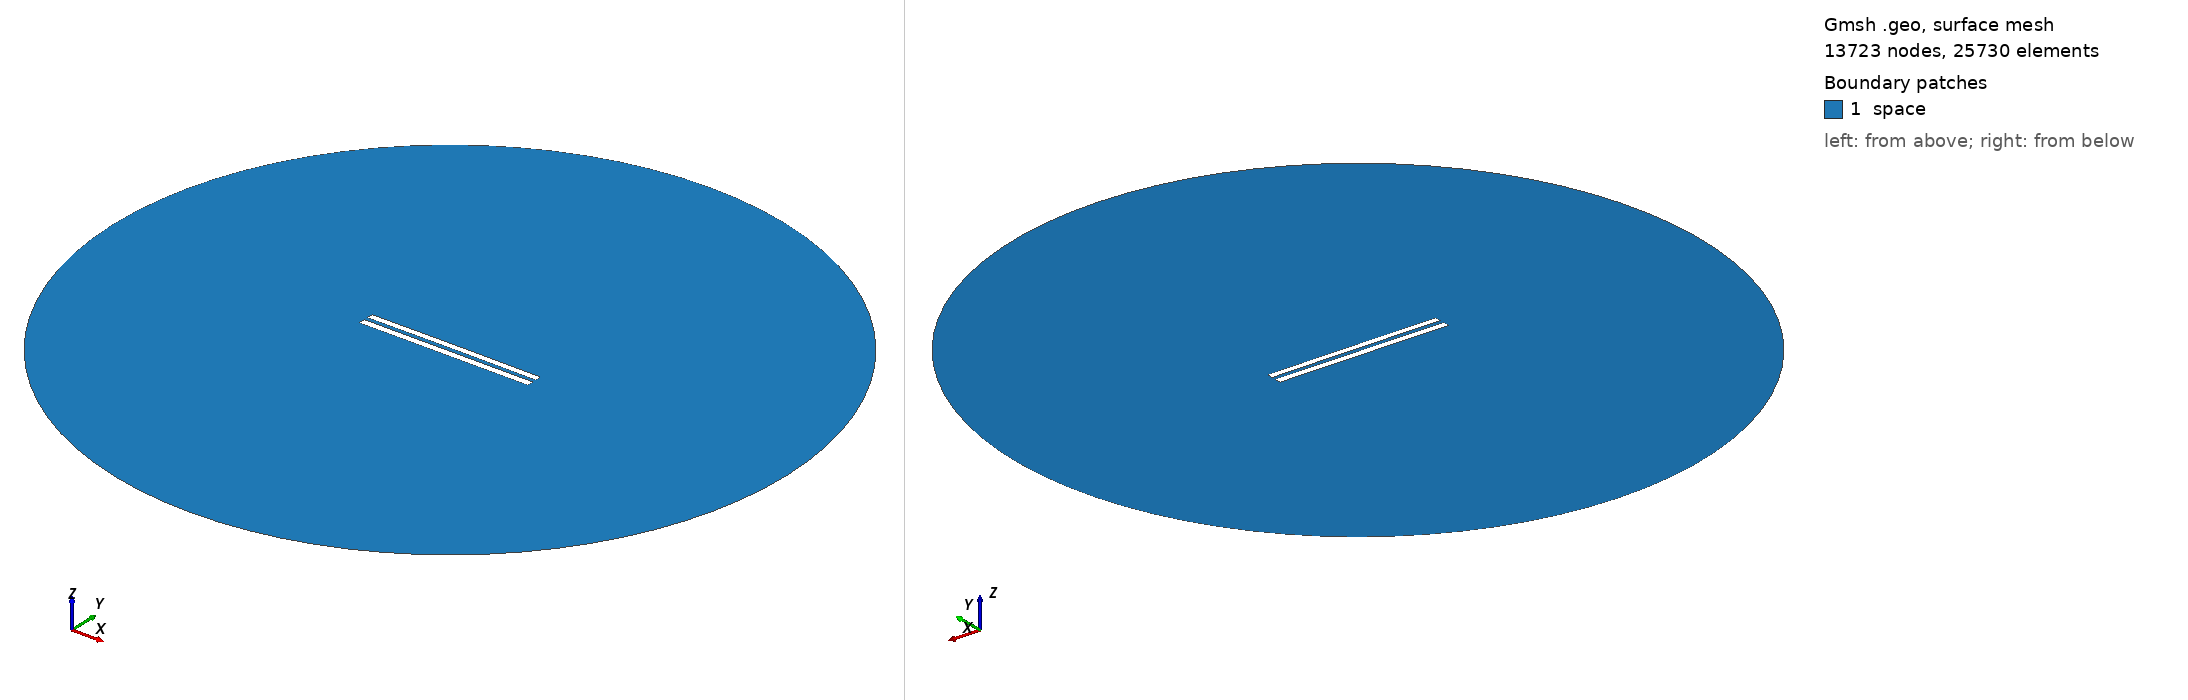

Gmsh geometry script, surface-meshed: 13723 nodes, 25730 surface elements. Boundary patches (legend numbers): 1 space. Left view from above one corner, right view from below the opposite corner. Legend entries are the model's physical surfaces. The drawing asked Gmsh for element sizes between 1% and 20% of the model's largest extent; the script's own settings can give other sizes.

=== 5963.geo (drawn) ===
//---------------------------------------
// Geometry kernel
//---------------------------------------

SetFactory("OpenCASCADE");



//---------------------------------------
// Parameters of the geometry
//---------------------------------------

// Overetch of the upper plate
overetch = 0.125;

// Distance between the plates
distance = 2.5;

// Discretization over the x axis (for the deformation)
nx = 50; 

// Length of the plate
L = 100 - overetch; 

// Number of modes
n = 4; 

// 1st mode coefficient
coeff(1) = 0.0;
beta(1) = 0.596864 * 3.1415926535 / L;

// 2nd mode coefficient
coeff(2) = 0.07499999999999998;
beta(2) = 1.49418 * 3.1415926535 / L;

// 3rd mode coefficient
coeff(3) = 0.0;
beta(3) = 2.50025 * 3.1415926535 / L;

// 4th mode coefficient
coeff(4) = 0.0;
beta(4) = 3.49999 * 3.1415926535 / L;



//---------------------------------------
// Upper plate (deformed rectangle)
//---------------------------------------

// Coordiantes of the upper plate
xmin = -50;
xmax = 50 - overetch;

// Height of the upper plate
yheight = 4 - 2 * overetch;

// Indexes of the points
UpperID[] = {};
LowerID[] = {};
LeftID[] = {};
RightID[] = {};

// Point index
p = 1;

// Horizontal edges
For i In {1:nx}
    x = xmin + (i-1)*(xmax - xmin)/(nx-1);

    y_bottom = distance / 2 + overetch;
    For j In {1:n}
        C = (Cosh(beta(j)*L) + Cos(beta(j)*L)) / (Sinh(beta(j)*L) + Sin(beta(j)*L));
        y_bottom  = y_bottom + coeff(j) * (Cosh(beta(j)*(x+50)) - Cos(beta(j)*(x+50)) - C * (Sinh(beta(j)*(x+50)) - Sin(beta(j)*(x+50))));
    EndFor

    y_top = y_bottom + yheight;

    Point(p) = {x, y_top, 0, 1.0};
    UpperID[i] = p;
    p = p + 1;

    Point(p) = {x, y_bottom, 0, 1.0};
    LowerID[i] = p;
    p = p + 1;
EndFor

// Create point lists
UpperPts[] = {}; LowerPts[] = {};
For i In {1:nx}
  UpperPts[] += {UpperID[i]};
  LowerPts[] += {LowerID[i]};
EndFor

// Build splines
Spline(1) = {UpperPts[]};
Spline(2) = {LowerPts[]};
Line(3) = {LowerPts[nx-1], UpperPts[nx-1]};
Line(4) = {LowerPts[0], UpperPts[0]};

// Build the plane surface
Curve Loop(1) = {2, 3, -1, -4};
Plane Surface(1) = {1};



//---------------------------------------
// Lower plate (rectangle)
//---------------------------------------

// Vertices
Point(1001) = {-50, -1, 0, 1.0};
Point(1002) = { 50, -1, 0, 1.0};
Point(1003) = { 50,  -5, 0, 1.0};
Point(1004) = {-50,  -5, 0, 1.0};

// Edges
Line(5) = {1001, 1002};
Line(6) = {1002, 1003};
Line(7) = {1003, 1004};
Line(8) = {1004, 1001};

// Plane surface
Line Loop(2) = {5, 6, 7, 8};
Plane Surface(2) = {2}; 



//---------------------------------------
// Outer (fictious) boundary
//---------------------------------------

// Points
Point(1005) = {0, 0, 0};       // Center
Point(1006) = {200, 0, 0};     // Start point
Point(1007) = {0, 200, 0};     // 90 degrees
Point(1008) = {-200, 0, 0};    // 180 degrees
Point(1009) = {0, -200, 0};    // 270 degrees

// Circle arcs (each needs start, center, end)
Circle(9) = {1006, 1005, 1007};
Circle(10) = {1007, 1005, 1008};
Circle(11) = {1008, 1005, 1009};
Circle(12) = {1009, 1005, 1006};

// Plane surface for the entire domain
Curve Loop(3) = {9, 10, 11, 12};
Surface(3) = {3};

// Subtract the plates from the whole domain to obtain the actual domain where we want to solve the equations
BooleanDifference{ Surface{3}; Delete; }{ Surface{1}; Surface{2}; Delete; }




//---------------------------------------
// Transfinite Lines/Curves
//---------------------------------------

// Set the number of points on the boundaries
r = 7;

// Plates
Transfinite Curve {1, 2} = 50*r Using Progression 1;
Transfinite Curve {3, 4} = 2*r Using Progression 1;
Transfinite Line {5, 7} = 50*r Using Progression 1;
Transfinite Line {6, 8} = 2*r Using Progression 1;

// Outer boundary
Transfinite Line {9, 10, 11, 12} = 20 Using Progression 1;



//---------------------------------------
// Physical groups
//---------------------------------------                

// Physical curves (boundaries)
Physical Line("force_segment", 10) = {2};
Physical Line("upper_plate", 11) = {1, 3, 4};
Physical Line("lower_plate", 12) = {5, 6, 7, 8};
Physical Line("boundary", 20) = {9, 10, 11, 12};

// Physical Surfaces
Physical Surface("space", 30) = {3};



//---------------------------------------
// 6. Generate the Mesh
//---------------------------------------

// 2D mesh generation
Mesh 2;
